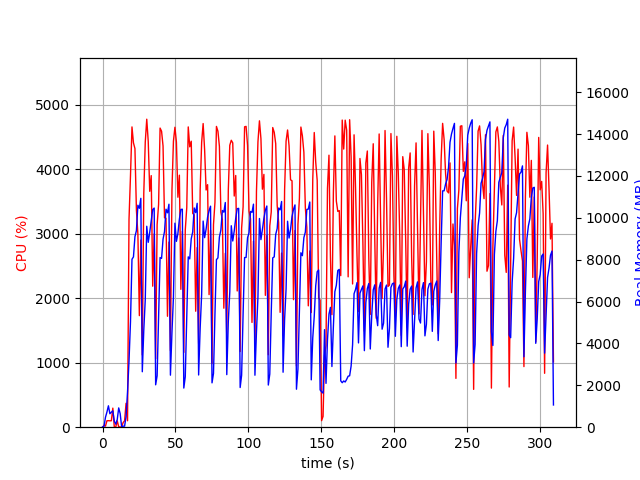

The table this chart was drawn from, first rows:
elapsed_time, nproc, cpu, mem_real, mem_virtual
3.8623809814453125e-05, 1, 0.0, 11.97, 3192
1.007, 2, 27.8, 45.57, 204.5
2.014, 5, 16.9, 473.6, 2497
3.022, 4, 100.2, 725.1, 2555
4.03, 6, 101.2, 1022, 3547
5.038, 3, 99.3, 641.5, 2156
6.045, 3, 100.2, 716.9, 2156
7.053, 4, 295.5, 783.9, 2897
8.062, 3, 3.0, 289.7, 1634
9.07, 3, 3.0, 146.5, 1500
10.08, 3, 99.2, 365.1, 1725
11.09, 7, 5.9, 920.9, 3386
12.09, 6, 4.0, 648, 2839
13.11, 2, 2.0, 15.6, 40.96
14.12, 1, 71.2, 49.16, 619.5
15.13, 1, 100.0, 49.16, 619.5
16.14, 1, 370.4, 508.2, 6000
17.15, 1, 99.9, 1695, 9303
18.16, 1, 3221, 3157, 11135
19.17, 1, 3898, 5036, 11193
20.19, 1, 4654, 8020, 19804
21.21, 1, 4407, 8133, 20015
22.23, 1, 4318, 9099, 20015
23.24, 1, 3364, 9391, 20085
24.25, 1, 2993, 10600, 20149
25.26, 1, 1729, 10454, 20149
26.27, 1, 2901, 10930, 20149
27.28, 1, 1120, 2648, 20229
28.3, 1, 3626, 4642, 20229
29.31, 1, 4418, 6095, 20381
30.33, 1, 4774, 9596, 20725
31.36, 1, 4426, 8829, 20795
32.38, 1, 3656, 9314, 20795
33.4, 1, 3899, 9845, 20795
34.42, 1, 2186, 10397, 20795
35.43, 1, 2996, 10465, 20795
36.44, 1, 1062, 2025, 21308
37.45, 1, 3140, 2452, 20795
38.45, 1, 3453, 5347, 20795
39.47, 1, 4636, 8103, 21130
40.5, 1, 4587, 8061, 21130
41.51, 1, 4358, 8982, 21130
42.52, 1, 3246, 9345, 21130
43.55, 1, 3239, 10410, 21130
44.55, 1, 1719, 10239, 21130
45.56, 1, 2869, 10649, 21130
46.57, 1, 1188, 2485, 21130
47.62, 1, 3673, 4524, 21130
48.64, 1, 4432, 6203, 21138
49.66, 1, 4649, 9743, 21312
50.68, 1, 4418, 8875, 21312
51.7, 1, 3564, 9248, 21312
52.71, 1, 3906, 9932, 21312
53.73, 1, 2137, 10400, 21312
54.74, 1, 3036, 10410, 21312
55.75, 1, 1159, 1869, 21825
56.76, 1, 3056, 2409, 21312
57.78, 1, 3402, 5332, 21312
58.8, 1, 4654, 8134, 21382
59.83, 1, 4345, 8039, 21482
... 246 more rows
